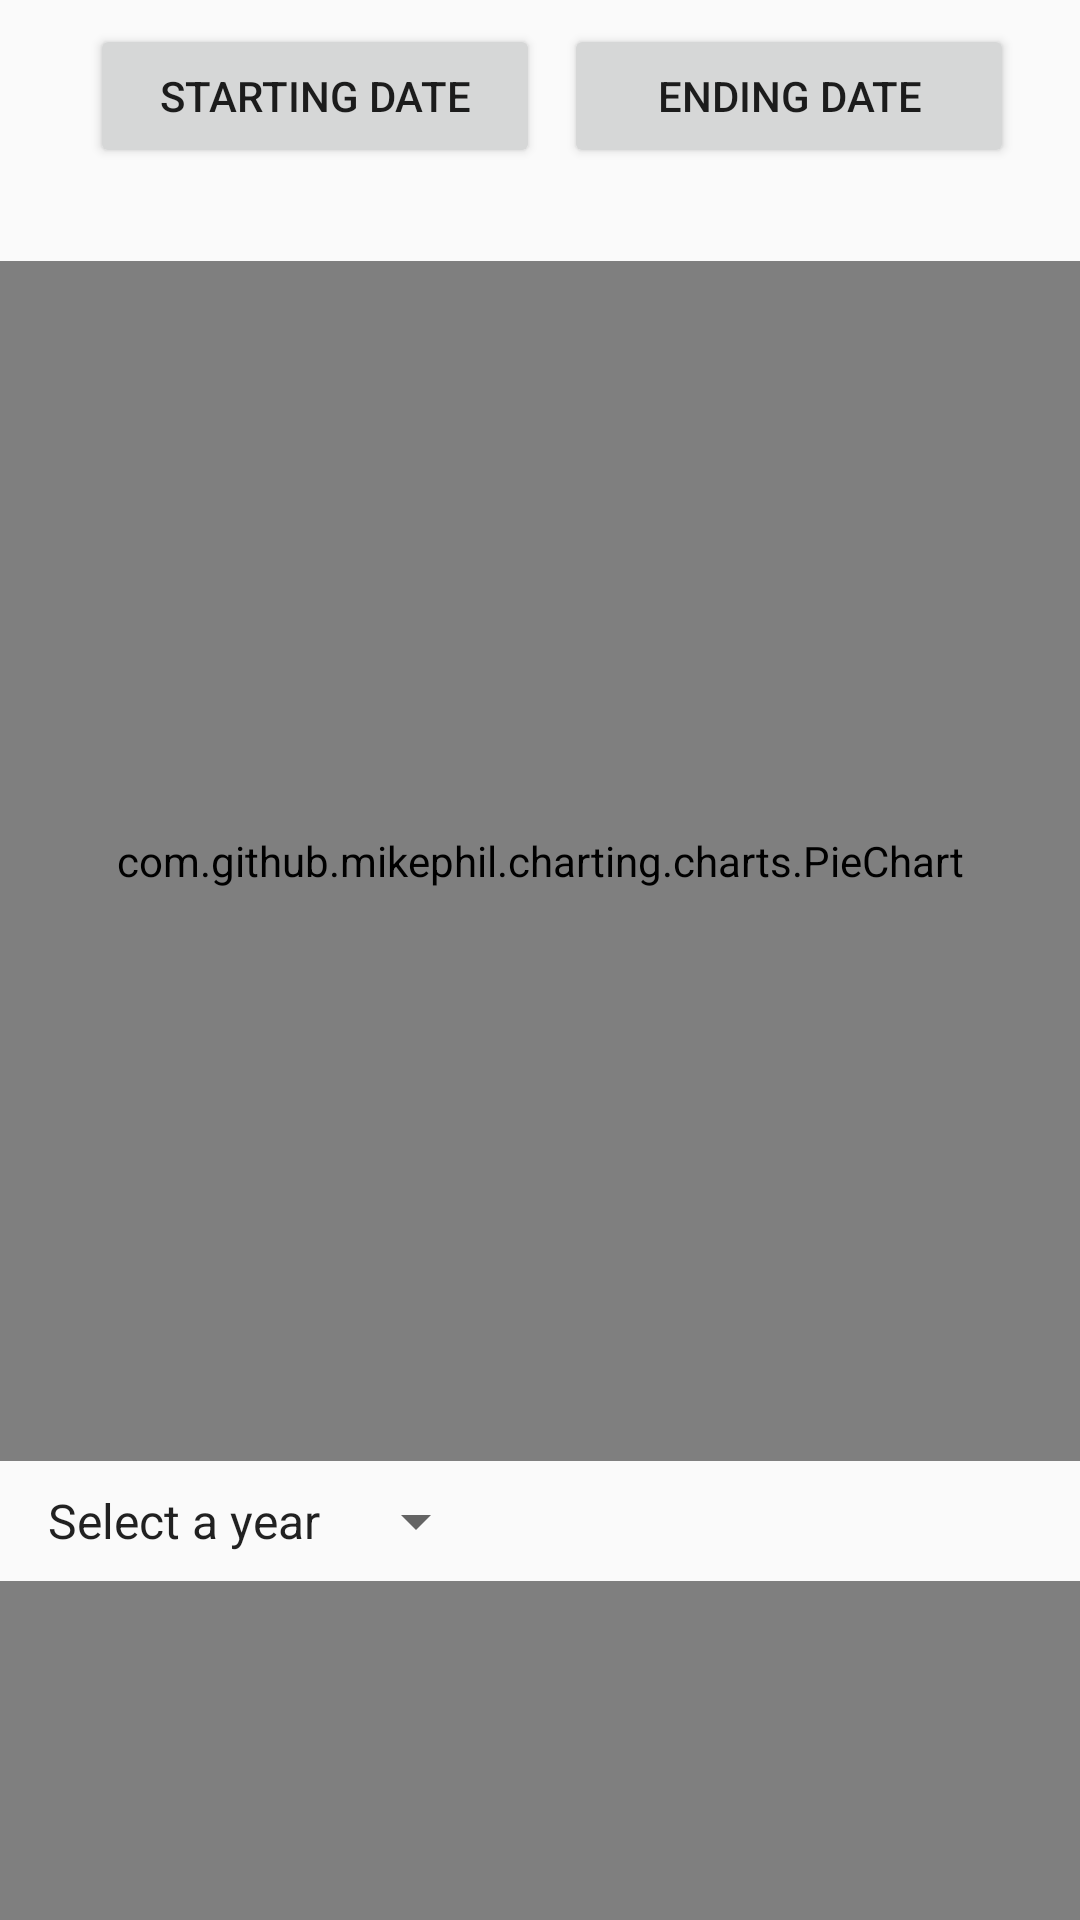

Here is an Android app screen rendered from its layout file. Give the layout XML and the strings, colors and styles it references.
<!-- AndroidManifest.xml: application theme AppTheme.NoActionBar -->
<!-- res/layout/fragment_report.xml -->
<?xml version="1.0" encoding="utf-8"?>
<androidx.core.widget.NestedScrollView xmlns:android="http://schemas.android.com/apk/res/android"
    xmlns:app="http://schemas.android.com/apk/res-auto"
    android:layout_width="match_parent"
    android:layout_height="match_parent">

    <LinearLayout
        android:layout_width="match_parent"
        android:layout_height="match_parent"
        android:orientation="vertical">

        <androidx.constraintlayout.widget.ConstraintLayout
            android:layout_width="wrap_content"
            android:layout_height="wrap_content"
            android:layout_gravity="center"
            android:orientation="horizontal">

            <Button
                android:id="@+id/starting_date_btn"
                android:layout_width="150dp"
                android:layout_height="wrap_content"
                android:layout_marginStart="8dp"
                android:layout_marginTop="8dp"
                android:text="@string/starting_date"
                app:layout_constraintStart_toStartOf="parent"
                app:layout_constraintTop_toTopOf="parent" />

            <Button
                android:id="@+id/ending_date_btn"
                android:layout_width="150dp"
                android:layout_height="wrap_content"
                android:layout_marginStart="8dp"
                android:text="@string/ending_date"
                app:layout_constraintBottom_toBottomOf="@+id/starting_date_btn"
                app:layout_constraintStart_toEndOf="@+id/starting_date_btn"
                app:layout_constraintTop_toTopOf="@+id/starting_date_btn" />

            <TextView
                android:id="@+id/starting_date_tv"
                android:layout_width="wrap_content"
                android:layout_height="wrap_content"
                android:layout_marginTop="4dp"
                android:layout_marginBottom="8dp"
                android:text=""
                app:layout_constraintBottom_toBottomOf="parent"
                app:layout_constraintEnd_toEndOf="@+id/starting_date_btn"
                app:layout_constraintStart_toStartOf="@+id/starting_date_btn"
                app:layout_constraintTop_toBottomOf="@+id/starting_date_btn" />

            <TextView
                android:id="@+id/ending_date_tv"
                android:layout_width="wrap_content"
                android:layout_height="wrap_content"
                android:layout_marginBottom="8dp"
                android:text=""
                app:layout_constraintBottom_toBottomOf="parent"
                app:layout_constraintEnd_toEndOf="@+id/ending_date_btn"
                app:layout_constraintStart_toStartOf="@+id/ending_date_btn"
                app:layout_constraintTop_toTopOf="@+id/starting_date_tv" />
        </androidx.constraintlayout.widget.ConstraintLayout>


        <com.github.mikephil.charting.charts.PieChart
            android:id="@+id/pie_chart"
            android:layout_width="match_parent"
            android:layout_height="400dp" />

        <Spinner
            android:id="@+id/pie_spinner"
            android:layout_margin="8dp"
            android:layout_width="wrap_content"
            android:layout_height="wrap_content"
            android:entries="@array/pie_years" />

        <com.github.mikephil.charting.charts.BarChart
            android:id="@+id/bar_chart"
            android:layout_width="match_parent"
            android:layout_height="400dp" />


    </LinearLayout>
</androidx.core.widget.NestedScrollView>
<!-- resources referenced by this layout -->
<resources>
  <string-array name="pie_years">
          <item>Select a year</item>
          <item>2015</item>
          <item>2016</item>
          <item>2017</item>
          <item>2018</item>
          <item>2019</item>
          <item>2020</item>
      </string-array>
  <string name="ending_date">Ending date</string>
  <string name="starting_date">Starting date</string>
  <style name="AppTheme.NoActionBar">
          <item name="windowActionBar">false</item>
          <item name="windowNoTitle">true</item>
      </style>
</resources>
